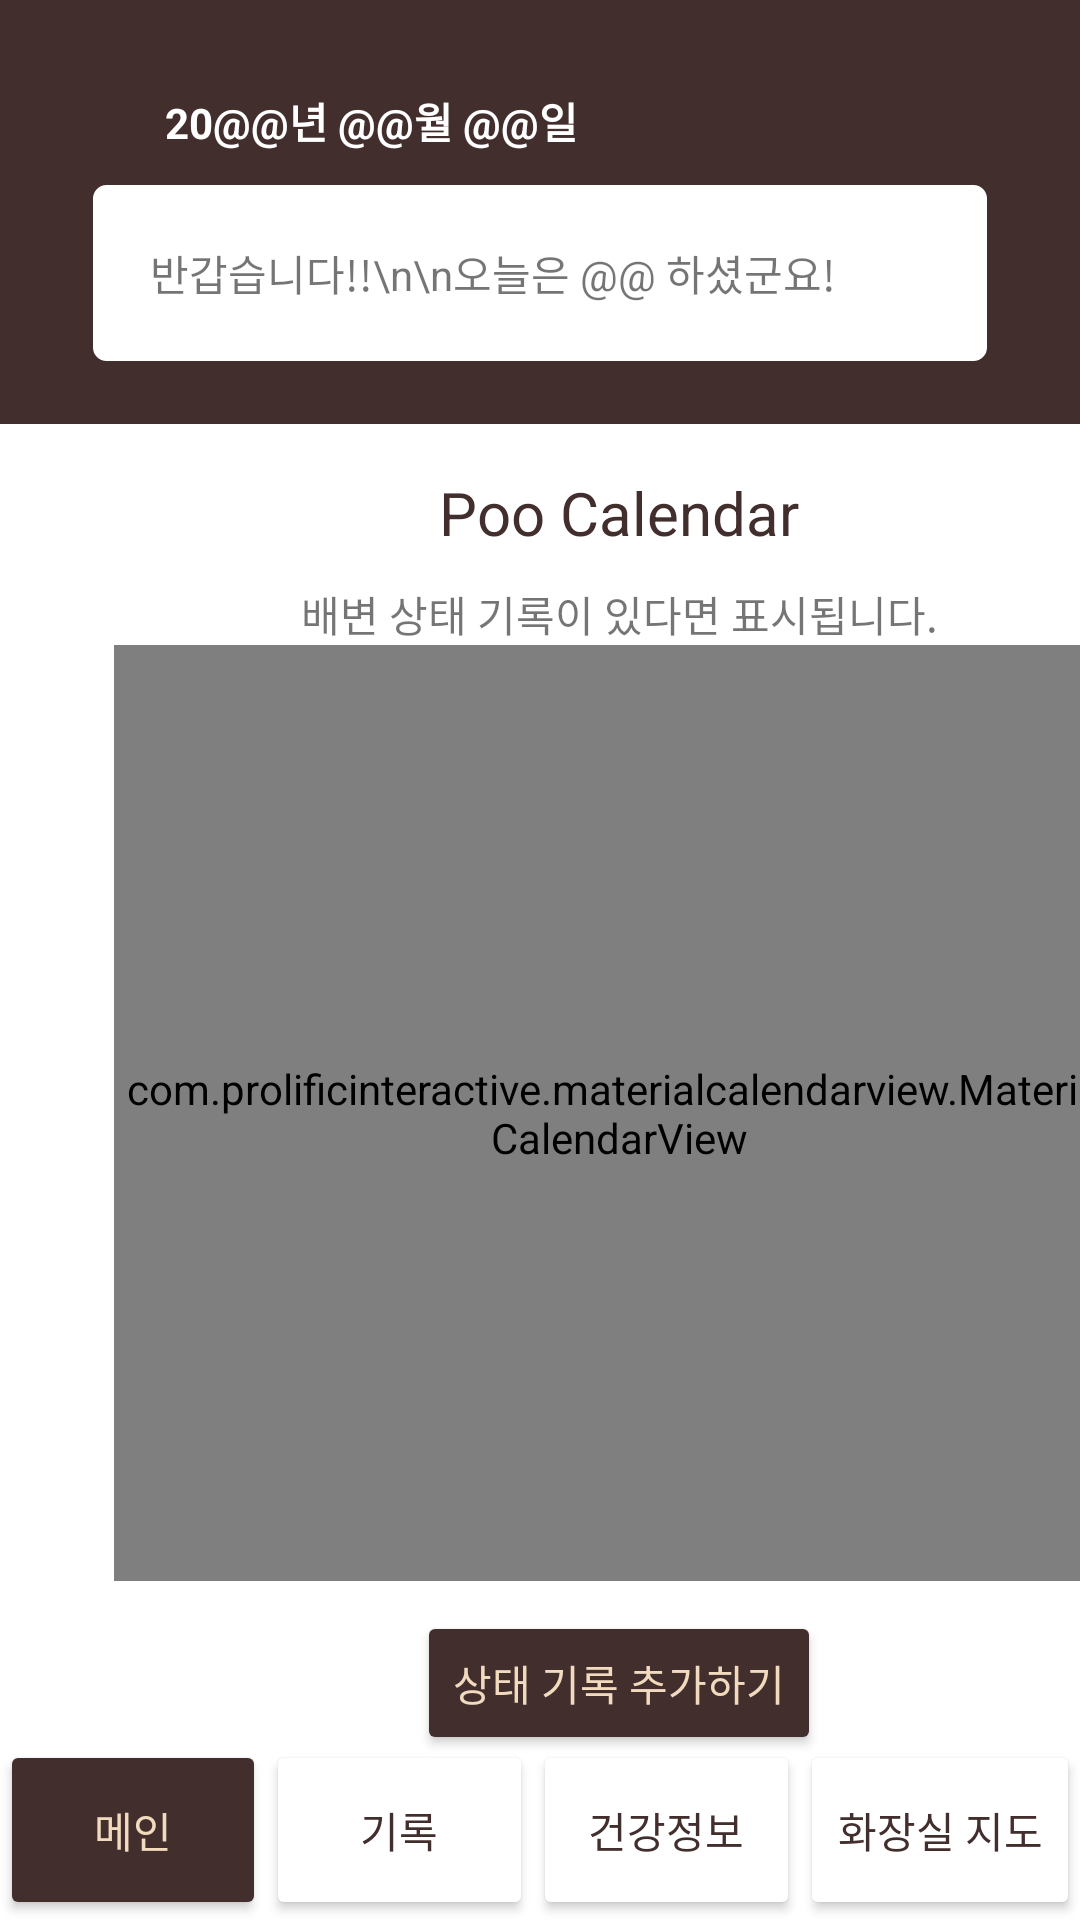

Write the Android layout XML for this screen, with the resource values it uses.
<!-- AndroidManifest.xml: application theme Theme.Ma02_20190980 -->
<!-- res/layout/activity_poo_days.xml -->
<?xml version="1.0" encoding="utf-8"?>
<androidx.constraintlayout.widget.ConstraintLayout xmlns:android="http://schemas.android.com/apk/res/android"
    xmlns:app="http://schemas.android.com/apk/res-auto"
    xmlns:tools="http://schemas.android.com/tools"
    android:layout_width="match_parent"
    android:layout_height="match_parent"
    tools:context=".PooDaysActivity">

    <LinearLayout
        android:id="@+id/linearLayout"
        android:layout_width="match_parent"
        android:layout_height="wrap_content"
        android:background="@color/dark_brown"
        android:orientation="vertical"
        android:paddingBottom="20dp"
        app:layout_constraintEnd_toEndOf="parent"
        app:layout_constraintHorizontal_bias="0.0"
        app:layout_constraintStart_toStartOf="parent"
        app:layout_constraintTop_toTopOf="parent">

        <TextView
            android:id="@+id/tvTodayDate"
            android:layout_width="match_parent"
            android:layout_height="wrap_content"
            android:layout_marginTop="30dp"
            android:paddingLeft="55dp"
            android:paddingBottom="10dp"
            android:text="20@@년 @@월 @@일"
            android:textColor="#FFFFFF"
            android:textStyle="bold" />

        <TextView
            android:id="@+id/tvIntro"
            android:layout_width="300dp"
            android:layout_height="wrap_content"
            android:layout_gravity="center_horizontal"
            android:background="@drawable/radius_background"
            android:paddingLeft="20dp"
            android:paddingTop="20dp"
            android:paddingBottom="20dp"
            android:text="반갑습니다!!\n\n오늘은 @@ 하셨군요!"
            android:textStyle="normal" />


    </LinearLayout>

    <LinearLayout
        android:layout_width="413dp"
        android:layout_height="448dp"
        android:layout_marginTop="16dp"
        android:orientation="vertical"
        app:layout_constraintEnd_toEndOf="parent"
        app:layout_constraintHorizontal_bias="0.0"
        app:layout_constraintStart_toStartOf="parent"
        app:layout_constraintTop_toBottomOf="@+id/linearLayout">

        <TextView
            android:id="@+id/textView8"
            android:layout_width="wrap_content"
            android:layout_height="wrap_content"
            android:layout_gravity="center"
            android:layout_marginBottom="10dp"
            android:text="Poo Calendar"
            android:textColor="@color/dark_brown"
            android:textSize="20sp" />

        <TextView
            android:id="@+id/textView26"
            android:layout_width="match_parent"
            android:layout_height="wrap_content"
            android:gravity="center"
            android:text="배변 상태 기록이 있다면 표시됩니다." />

        <com.prolificinteractive.materialcalendarview.MaterialCalendarView
            android:id="@+id/calendarView"
            android:layout_width="337dp"
            android:layout_height="312dp"
            android:layout_gravity="center"
            app:mcv_selectionColor="@color/brown"
            app:mcv_showOtherDates="all" />

        <Button
            android:id="@+id/btnAdd"
            android:layout_width="wrap_content"
            android:layout_height="wrap_content"
            android:layout_gravity="center"
            android:layout_marginTop="10dp"
            android:backgroundTint="@color/dark_brown"
            android:onClick="onClick"
            android:text="상태 기록 추가하기"
            android:textColor="@color/low"
            app:layout_constraintEnd_toEndOf="parent"
            app:layout_constraintStart_toStartOf="parent" />
    </LinearLayout>

    <LinearLayout
        android:id="@+id/linearLayout2"
        android:layout_width="match_parent"
        android:layout_height="60dp"
        android:gravity="bottom"
        android:orientation="horizontal"
        app:layout_constraintBottom_toBottomOf="parent"
        app:layout_constraintEnd_toEndOf="parent"
        app:layout_constraintStart_toStartOf="parent">

        <Button
            android:id="@+id/btnMain"
            android:layout_width="wrap_content"
            android:layout_height="match_parent"
            android:layout_weight="1"
            android:backgroundTint="@color/dark_brown"
            android:onClick="onClick"
            android:text="메인"
            android:textColor="@color/low" />

        <Button
            android:id="@+id/btnRecord"
            android:layout_width="wrap_content"
            android:layout_height="match_parent"
            android:layout_weight="1"
            android:backgroundTint="@color/white"
            android:onClick="onClick"
            android:text="기록"
            android:textColor="@color/dark_brown" />

        <Button
            android:id="@+id/btnInfo"
            android:layout_width="wrap_content"
            android:layout_height="match_parent"
            android:layout_weight="1"
            android:backgroundTint="@color/white"
            android:onClick="onClick"
            android:text="건강정보"
            android:textColor="@color/dark_brown" />

        <Button
            android:id="@+id/btnMap"
            android:layout_width="wrap_content"
            android:layout_height="match_parent"
            android:layout_weight="1"
            android:backgroundTint="@color/white"
            android:onClick="onClick"
            android:text="화장실 지도"
            android:textColor="@color/dark_brown" />
    </LinearLayout>
</androidx.constraintlayout.widget.ConstraintLayout>
<!-- resources referenced by this layout -->
<resources>
  <color name="brown">#9c5d47</color>
  <color name="dark_brown">#422e2d</color>
  <color name="low">#f2dabf</color>
  <color name="white">#FFFFFFFF</color>
  <!-- drawable radius_background (drawable) -->
  <?xml version="1.0" encoding="utf-8"?>
  <shape xmlns:android="http://schemas.android.com/apk/res/android">
      <solid android:color="@color/white" />
      <stroke android:width="1dp" android:color="@color/dark_brown"/>
      <padding android:left="5dp" android:top="1dp"
          android:right="5dp"  />
      <corners android:radius="5dp" />
  </shape>
  <style name="Theme.Ma02_20190980" parent="Theme.MaterialComponents.DayNight.DarkActionBar">
          
          <item name="colorPrimary">@color/dark_brown</item>
          <item name="colorPrimaryVariant">@color/dark_brown</item>
          <item name="colorOnPrimary">@color/white</item>
          
          <item name="colorSecondary">@color/teal_200</item>
          <item name="colorSecondaryVariant">@color/teal_700</item>
          <item name="colorOnSecondary">@color/black</item>
          
          <item name="android:statusBarColor" tools:targetApi="l">?attr/colorPrimaryVariant</item>
          
          <item name="windowActionBar">false</item>
          <item name="windowNoTitle">true</item>
  
      </style>
  <color name="teal_200">#FF03DAC5</color>
  <color name="teal_700">#FF018786</color>
  <color name="black">#FF000000</color>
</resources>
